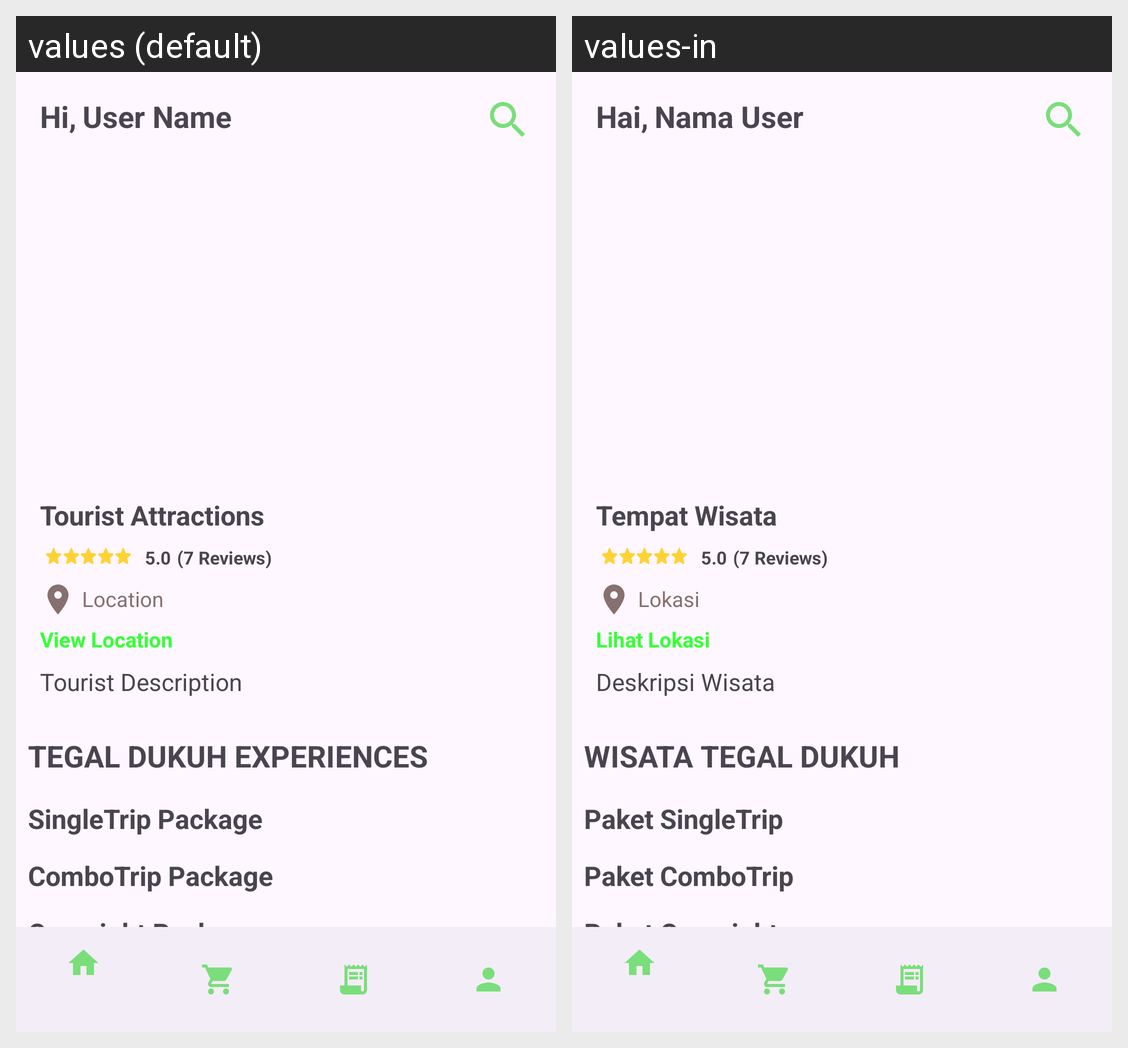

Translations of the strings shown on this Android screen, per locale in the grid:
Android screen res/layout/activity_detail.xml rendered under 2 locales, left to right: values (default), values-in. Device: Nexus 5 (rendered at 1080×1920; each locale shown at half size, 540×960, under a caption strip naming it); theme Theme.TravelEco.
Strings drawn on this screen, with the default value and each locale's value (text and hints the layout hard-codes, and strings that could not be matched under every locale, appear in the picture but are not listed):

say
  values: Hi,
  values-in: Hai,

username
  values: User Name
  values-in: Nama User

place
  values: Tourist Attractions
  values-in: Tempat Wisata

rating_text_view
  values: 5.0
  values-in: 5.0

review_text_view
  values: (7 Reviews)
  values-in: (7 Reviews)

location
  values: Location
  values-in: Lokasi

view_loc
  values: View Location
  values-in: Lihat Lokasi

destination_description
  values: Tourist Description
  values-in: Deskripsi Wisata

prog_act
  values: TEGAL DUKUH EXPERIENCES
  values-in: WISATA TEGAL DUKUH

single_package_text_view
  values: SingleTrip Package
  values-in: Paket SingleTrip

combo_package_text_view
  values: ComboTrip Package
  values-in: Paket ComboTrip

overnight_package_text_view
  values: Overnight Package
  values-in: Paket Overnight
